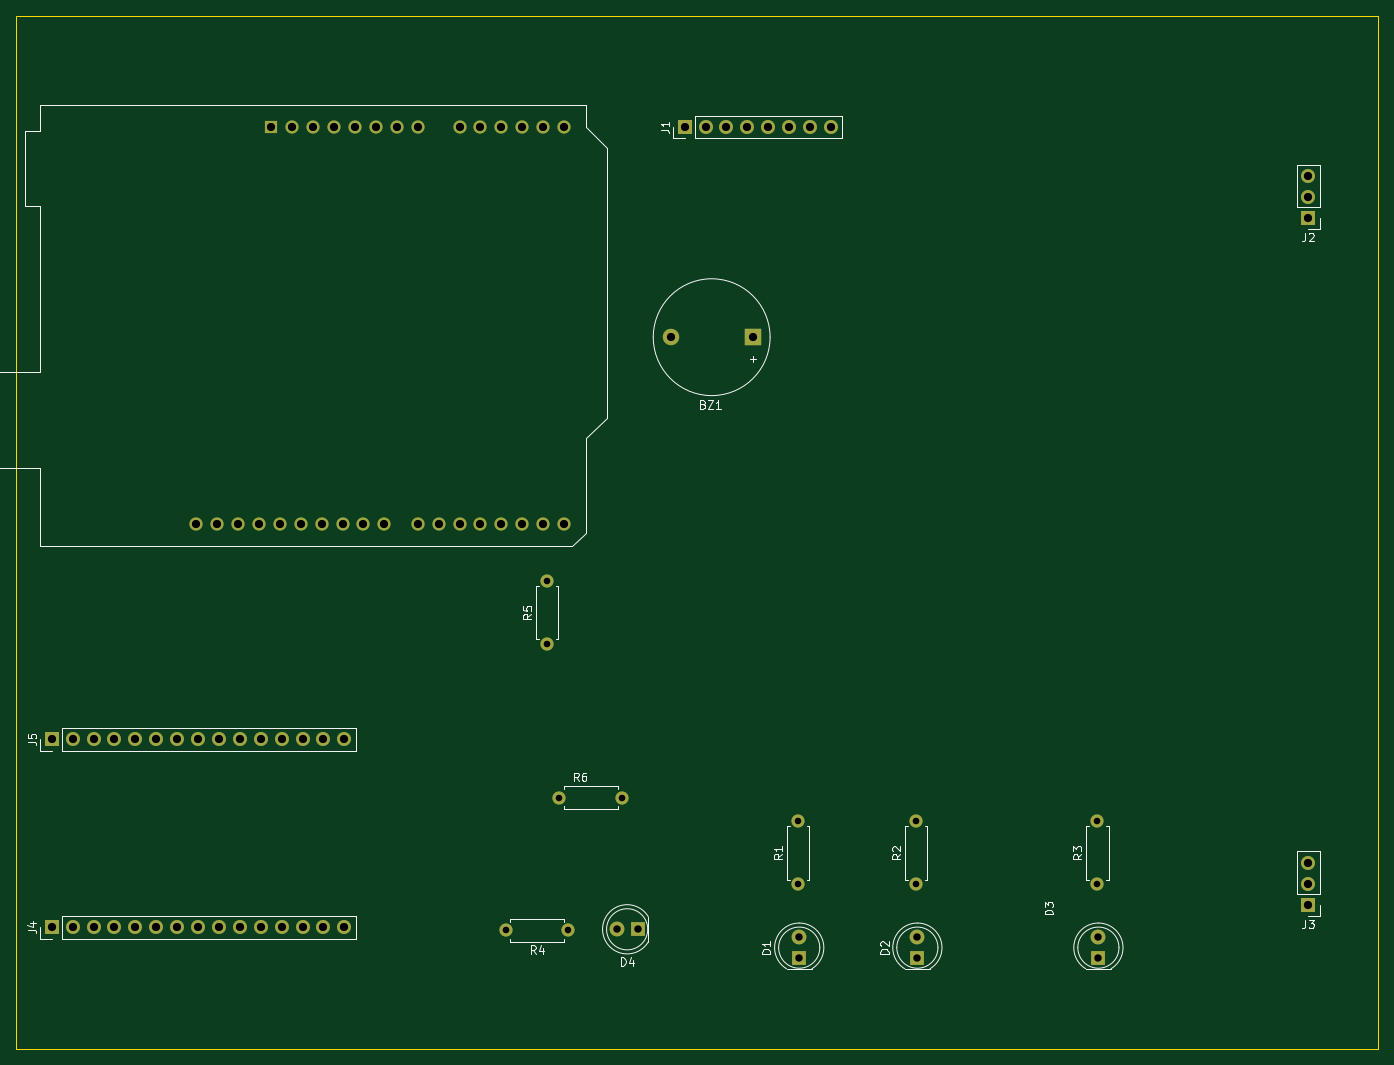
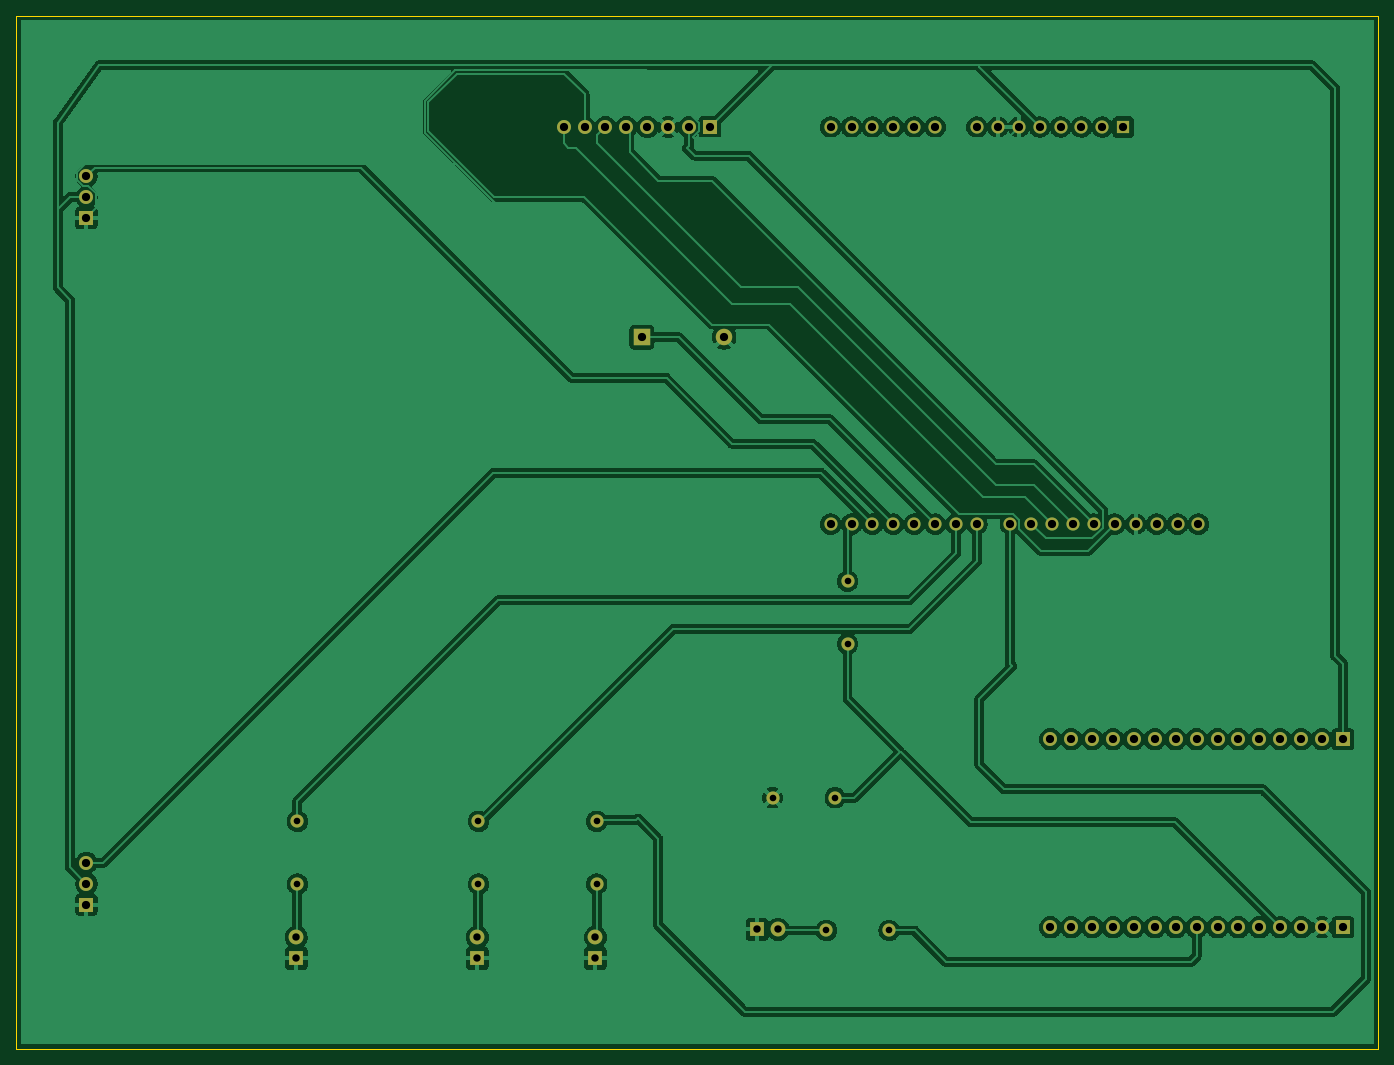
Circuit board: 11 layer files. Board 165.5 x 125.5 mm.
- bottom_copper: R3Sender-B_Cu.gbr (177360 bytes)
- bottom_mask: R3Sender-B_Mask.gbr (3694 bytes)
- paste: R3Sender-B_Paste.gbr (466 bytes)
- bottom_silk: R3Sender-B_Silkscreen.gbr (467 bytes)
- outline: R3Sender-Edge_Cuts.gbr (625 bytes)
- top_copper: R3Sender-F_Cu.gbr (8362 bytes)
- top_mask: R3Sender-F_Mask.gbr (3694 bytes)
- paste: R3Sender-F_Paste.gbr (466 bytes)
- top_silk: R3Sender-F_Silkscreen.gbr (23088 bytes)
- drill: R3Sender-NPTH.drl (281 bytes)
- drill: R3Sender-PTH.drl (1917 bytes)

=== bottom_copper: R3Sender-B_Cu.gbr (177360 bytes, source omitted) ===
=== bottom_mask: R3Sender-B_Mask.gbr ===
%TF.GenerationSoftware,KiCad,Pcbnew,9.0.7*%
%TF.CreationDate,2026-01-03T22:54:21+01:00*%
%TF.ProjectId,R3Sender,52335365-6e64-4657-922e-6b696361645f,rev?*%
%TF.SameCoordinates,Original*%
%TF.FileFunction,Soldermask,Bot*%
%TF.FilePolarity,Negative*%
%FSLAX46Y46*%
G04 Gerber Fmt 4.6, Leading zero omitted, Abs format (unit mm)*
G04 Created by KiCad (PCBNEW 9.0.7) date 2026-01-03 22:54:21*
%MOMM*%
%LPD*%
G01*
G04 APERTURE LIST*
%ADD10R,2.000000X2.000000*%
%ADD11C,2.000000*%
%ADD12R,1.800000X1.800000*%
%ADD13C,1.800000*%
%ADD14R,1.700000X1.700000*%
%ADD15C,1.700000*%
%ADD16C,1.600000*%
%ADD17R,1.600000X1.600000*%
%ADD18O,1.600000X1.600000*%
G04 APERTURE END LIST*
D10*
%TO.C,BZ1*%
X108000000Y-47540000D03*
D11*
X98000000Y-47540000D03*
%TD*%
D12*
%TO.C,D3*%
X150000000Y-123000000D03*
D13*
X150000000Y-120460000D03*
%TD*%
D14*
%TO.C,J1*%
X99720000Y-22000000D03*
D15*
X102260000Y-22000000D03*
X104800000Y-22000000D03*
X107340000Y-22000000D03*
X109880000Y-22000000D03*
X112420000Y-22000000D03*
X114960000Y-22000000D03*
X117500000Y-22000000D03*
%TD*%
D14*
%TO.C,J4*%
X22800000Y-119260000D03*
D15*
X25340000Y-119260000D03*
X27880000Y-119260000D03*
X30420000Y-119260000D03*
X32960000Y-119260000D03*
X35500000Y-119260000D03*
X38040000Y-119260000D03*
X40580000Y-119260000D03*
X43120000Y-119260000D03*
X45660000Y-119260000D03*
X48200000Y-119260000D03*
X50740000Y-119260000D03*
X53280000Y-119260000D03*
X55820000Y-119260000D03*
X58360000Y-119260000D03*
%TD*%
D16*
%TO.C,R2*%
X127860000Y-114000000D03*
X127860000Y-106380000D03*
%TD*%
%TO.C,R5*%
X83000000Y-84810000D03*
X83000000Y-77190000D03*
%TD*%
D17*
%TO.C,A1*%
X49500000Y-22000000D03*
D18*
X52040000Y-22000000D03*
X54580000Y-22000000D03*
X57120000Y-22000000D03*
X59660000Y-22000000D03*
X62200000Y-22000000D03*
X64740000Y-22000000D03*
X67280000Y-22000000D03*
X72360000Y-22000000D03*
X74900000Y-22000000D03*
X77440000Y-22000000D03*
X79980000Y-22000000D03*
X82520000Y-22000000D03*
X85060000Y-22000000D03*
X85060000Y-70260000D03*
X82520000Y-70260000D03*
X79980000Y-70260000D03*
X77440000Y-70260000D03*
X74900000Y-70260000D03*
X72360000Y-70260000D03*
X69820000Y-70260000D03*
X67280000Y-70260000D03*
X63220000Y-70260000D03*
X60680000Y-70260000D03*
X58140000Y-70260000D03*
X55600000Y-70260000D03*
X53060000Y-70260000D03*
X50520000Y-70260000D03*
X47980000Y-70260000D03*
X45440000Y-70260000D03*
X42900000Y-70260000D03*
X40360000Y-70260000D03*
%TD*%
D12*
%TO.C,D4*%
X94000000Y-119500000D03*
D13*
X91460000Y-119500000D03*
%TD*%
D12*
%TO.C,D2*%
X128000000Y-123000000D03*
D13*
X128000000Y-120460000D03*
%TD*%
D16*
%TO.C,R4*%
X85570000Y-119640000D03*
X77950000Y-119640000D03*
%TD*%
D14*
%TO.C,J2*%
X175500000Y-33040000D03*
D15*
X175500000Y-30500000D03*
X175500000Y-27960000D03*
%TD*%
D16*
%TO.C,R6*%
X84500000Y-103500000D03*
X92120000Y-103500000D03*
%TD*%
D12*
%TO.C,D1*%
X113640000Y-123000000D03*
D13*
X113640000Y-120460000D03*
%TD*%
D16*
%TO.C,R3*%
X149860000Y-114000000D03*
X149860000Y-106380000D03*
%TD*%
D14*
%TO.C,J3*%
X175500000Y-116500000D03*
D15*
X175500000Y-113960000D03*
X175500000Y-111420000D03*
%TD*%
D14*
%TO.C,J5*%
X22800000Y-96400000D03*
D15*
X25340000Y-96400000D03*
X27880000Y-96400000D03*
X30420000Y-96400000D03*
X32960000Y-96400000D03*
X35500000Y-96400000D03*
X38040000Y-96400000D03*
X40580000Y-96400000D03*
X43120000Y-96400000D03*
X45660000Y-96400000D03*
X48200000Y-96400000D03*
X50740000Y-96400000D03*
X53280000Y-96400000D03*
X55820000Y-96400000D03*
X58360000Y-96400000D03*
%TD*%
D16*
%TO.C,R1*%
X113500000Y-114000000D03*
X113500000Y-106380000D03*
%TD*%
M02*

=== paste: R3Sender-B_Paste.gbr ===
%TF.GenerationSoftware,KiCad,Pcbnew,9.0.7*%
%TF.CreationDate,2026-01-03T22:54:21+01:00*%
%TF.ProjectId,R3Sender,52335365-6e64-4657-922e-6b696361645f,rev?*%
%TF.SameCoordinates,Original*%
%TF.FileFunction,Paste,Bot*%
%TF.FilePolarity,Positive*%
%FSLAX46Y46*%
G04 Gerber Fmt 4.6, Leading zero omitted, Abs format (unit mm)*
G04 Created by KiCad (PCBNEW 9.0.7) date 2026-01-03 22:54:21*
%MOMM*%
%LPD*%
G01*
G04 APERTURE LIST*
G04 APERTURE END LIST*
M02*

=== bottom_silk: R3Sender-B_Silkscreen.gbr ===
%TF.GenerationSoftware,KiCad,Pcbnew,9.0.7*%
%TF.CreationDate,2026-01-03T22:54:21+01:00*%
%TF.ProjectId,R3Sender,52335365-6e64-4657-922e-6b696361645f,rev?*%
%TF.SameCoordinates,Original*%
%TF.FileFunction,Legend,Bot*%
%TF.FilePolarity,Positive*%
%FSLAX46Y46*%
G04 Gerber Fmt 4.6, Leading zero omitted, Abs format (unit mm)*
G04 Created by KiCad (PCBNEW 9.0.7) date 2026-01-03 22:54:21*
%MOMM*%
%LPD*%
G01*
G04 APERTURE LIST*
G04 APERTURE END LIST*
M02*

=== outline: R3Sender-Edge_Cuts.gbr ===
%TF.GenerationSoftware,KiCad,Pcbnew,9.0.7*%
%TF.CreationDate,2026-01-03T22:54:21+01:00*%
%TF.ProjectId,R3Sender,52335365-6e64-4657-922e-6b696361645f,rev?*%
%TF.SameCoordinates,Original*%
%TF.FileFunction,Profile,NP*%
%FSLAX46Y46*%
G04 Gerber Fmt 4.6, Leading zero omitted, Abs format (unit mm)*
G04 Created by KiCad (PCBNEW 9.0.7) date 2026-01-03 22:54:21*
%MOMM*%
%LPD*%
G01*
G04 APERTURE LIST*
%TA.AperFunction,Profile*%
%ADD10C,0.050000*%
%TD*%
G04 APERTURE END LIST*
D10*
X18500000Y-8500000D02*
X184000000Y-8500000D01*
X184000000Y-134000000D01*
X18500000Y-134000000D01*
X18500000Y-8500000D01*
M02*

=== top_copper: R3Sender-F_Cu.gbr (8362 bytes, source omitted) ===
=== top_mask: R3Sender-F_Mask.gbr ===
%TF.GenerationSoftware,KiCad,Pcbnew,9.0.7*%
%TF.CreationDate,2026-01-03T22:54:21+01:00*%
%TF.ProjectId,R3Sender,52335365-6e64-4657-922e-6b696361645f,rev?*%
%TF.SameCoordinates,Original*%
%TF.FileFunction,Soldermask,Top*%
%TF.FilePolarity,Negative*%
%FSLAX46Y46*%
G04 Gerber Fmt 4.6, Leading zero omitted, Abs format (unit mm)*
G04 Created by KiCad (PCBNEW 9.0.7) date 2026-01-03 22:54:21*
%MOMM*%
%LPD*%
G01*
G04 APERTURE LIST*
%ADD10R,2.000000X2.000000*%
%ADD11C,2.000000*%
%ADD12R,1.800000X1.800000*%
%ADD13C,1.800000*%
%ADD14R,1.700000X1.700000*%
%ADD15C,1.700000*%
%ADD16C,1.600000*%
%ADD17R,1.600000X1.600000*%
%ADD18O,1.600000X1.600000*%
G04 APERTURE END LIST*
D10*
%TO.C,BZ1*%
X108000000Y-47540000D03*
D11*
X98000000Y-47540000D03*
%TD*%
D12*
%TO.C,D3*%
X150000000Y-123000000D03*
D13*
X150000000Y-120460000D03*
%TD*%
D14*
%TO.C,J1*%
X99720000Y-22000000D03*
D15*
X102260000Y-22000000D03*
X104800000Y-22000000D03*
X107340000Y-22000000D03*
X109880000Y-22000000D03*
X112420000Y-22000000D03*
X114960000Y-22000000D03*
X117500000Y-22000000D03*
%TD*%
D14*
%TO.C,J4*%
X22800000Y-119260000D03*
D15*
X25340000Y-119260000D03*
X27880000Y-119260000D03*
X30420000Y-119260000D03*
X32960000Y-119260000D03*
X35500000Y-119260000D03*
X38040000Y-119260000D03*
X40580000Y-119260000D03*
X43120000Y-119260000D03*
X45660000Y-119260000D03*
X48200000Y-119260000D03*
X50740000Y-119260000D03*
X53280000Y-119260000D03*
X55820000Y-119260000D03*
X58360000Y-119260000D03*
%TD*%
D16*
%TO.C,R2*%
X127860000Y-114000000D03*
X127860000Y-106380000D03*
%TD*%
%TO.C,R5*%
X83000000Y-84810000D03*
X83000000Y-77190000D03*
%TD*%
D17*
%TO.C,A1*%
X49500000Y-22000000D03*
D18*
X52040000Y-22000000D03*
X54580000Y-22000000D03*
X57120000Y-22000000D03*
X59660000Y-22000000D03*
X62200000Y-22000000D03*
X64740000Y-22000000D03*
X67280000Y-22000000D03*
X72360000Y-22000000D03*
X74900000Y-22000000D03*
X77440000Y-22000000D03*
X79980000Y-22000000D03*
X82520000Y-22000000D03*
X85060000Y-22000000D03*
X85060000Y-70260000D03*
X82520000Y-70260000D03*
X79980000Y-70260000D03*
X77440000Y-70260000D03*
X74900000Y-70260000D03*
X72360000Y-70260000D03*
X69820000Y-70260000D03*
X67280000Y-70260000D03*
X63220000Y-70260000D03*
X60680000Y-70260000D03*
X58140000Y-70260000D03*
X55600000Y-70260000D03*
X53060000Y-70260000D03*
X50520000Y-70260000D03*
X47980000Y-70260000D03*
X45440000Y-70260000D03*
X42900000Y-70260000D03*
X40360000Y-70260000D03*
%TD*%
D12*
%TO.C,D4*%
X94000000Y-119500000D03*
D13*
X91460000Y-119500000D03*
%TD*%
D12*
%TO.C,D2*%
X128000000Y-123000000D03*
D13*
X128000000Y-120460000D03*
%TD*%
D16*
%TO.C,R4*%
X85570000Y-119640000D03*
X77950000Y-119640000D03*
%TD*%
D14*
%TO.C,J2*%
X175500000Y-33040000D03*
D15*
X175500000Y-30500000D03*
X175500000Y-27960000D03*
%TD*%
D16*
%TO.C,R6*%
X84500000Y-103500000D03*
X92120000Y-103500000D03*
%TD*%
D12*
%TO.C,D1*%
X113640000Y-123000000D03*
D13*
X113640000Y-120460000D03*
%TD*%
D16*
%TO.C,R3*%
X149860000Y-114000000D03*
X149860000Y-106380000D03*
%TD*%
D14*
%TO.C,J3*%
X175500000Y-116500000D03*
D15*
X175500000Y-113960000D03*
X175500000Y-111420000D03*
%TD*%
D14*
%TO.C,J5*%
X22800000Y-96400000D03*
D15*
X25340000Y-96400000D03*
X27880000Y-96400000D03*
X30420000Y-96400000D03*
X32960000Y-96400000D03*
X35500000Y-96400000D03*
X38040000Y-96400000D03*
X40580000Y-96400000D03*
X43120000Y-96400000D03*
X45660000Y-96400000D03*
X48200000Y-96400000D03*
X50740000Y-96400000D03*
X53280000Y-96400000D03*
X55820000Y-96400000D03*
X58360000Y-96400000D03*
%TD*%
D16*
%TO.C,R1*%
X113500000Y-114000000D03*
X113500000Y-106380000D03*
%TD*%
M02*

=== paste: R3Sender-F_Paste.gbr ===
%TF.GenerationSoftware,KiCad,Pcbnew,9.0.7*%
%TF.CreationDate,2026-01-03T22:54:21+01:00*%
%TF.ProjectId,R3Sender,52335365-6e64-4657-922e-6b696361645f,rev?*%
%TF.SameCoordinates,Original*%
%TF.FileFunction,Paste,Top*%
%TF.FilePolarity,Positive*%
%FSLAX46Y46*%
G04 Gerber Fmt 4.6, Leading zero omitted, Abs format (unit mm)*
G04 Created by KiCad (PCBNEW 9.0.7) date 2026-01-03 22:54:21*
%MOMM*%
%LPD*%
G01*
G04 APERTURE LIST*
G04 APERTURE END LIST*
M02*

=== top_silk: R3Sender-F_Silkscreen.gbr (23088 bytes, source omitted) ===
=== drill: R3Sender-NPTH.drl ===
M48
; DRILL file {KiCad 9.0.7} date 2026-01-03T22:54:25+0100
; FORMAT={-:-/ absolute / metric / decimal}
; #@! TF.CreationDate,2026-01-03T22:54:25+01:00
; #@! TF.GenerationSoftware,Kicad,Pcbnew,9.0.7
; #@! TF.FileFunction,NonPlated,1,2,NPTH
FMAT,2
METRIC
%
G90
G05
M30

=== drill: R3Sender-PTH.drl ===
M48
; DRILL file {KiCad 9.0.7} date 2026-01-03T22:54:25+0100
; FORMAT={-:-/ absolute / metric / decimal}
; #@! TF.CreationDate,2026-01-03T22:54:25+01:00
; #@! TF.GenerationSoftware,Kicad,Pcbnew,9.0.7
; #@! TF.FileFunction,Plated,1,2,PTH
FMAT,2
METRIC
; #@! TA.AperFunction,Plated,PTH,ComponentDrill
T1C0.800
; #@! TA.AperFunction,Plated,PTH,ComponentDrill
T2C0.900
; #@! TA.AperFunction,Plated,PTH,ComponentDrill
T3C1.000
%
G90
G05
T1
X77.95Y-119.64
X83.0Y-77.19
X83.0Y-84.81
X84.5Y-103.5
X85.57Y-119.64
X92.12Y-103.5
X113.5Y-106.38
X113.5Y-114.0
X127.86Y-106.38
X127.86Y-114.0
X149.86Y-106.38
X149.86Y-114.0
T2
X91.46Y-119.5
X94.0Y-119.5
X113.64Y-120.46
X113.64Y-123.0
X128.0Y-120.46
X128.0Y-123.0
X150.0Y-120.46
X150.0Y-123.0
T3
X22.8Y-96.4
X22.8Y-119.26
X25.34Y-96.4
X25.34Y-119.26
X27.88Y-96.4
X27.88Y-119.26
X30.42Y-96.4
X30.42Y-119.26
X32.96Y-96.4
X32.96Y-119.26
X35.5Y-96.4
X35.5Y-119.26
X38.04Y-96.4
X38.04Y-119.26
X40.36Y-70.26
X40.58Y-96.4
X40.58Y-119.26
X42.9Y-70.26
X43.12Y-96.4
X43.12Y-119.26
X45.44Y-70.26
X45.66Y-96.4
X45.66Y-119.26
X47.98Y-70.26
X48.2Y-96.4
X48.2Y-119.26
X49.5Y-22.0
X50.52Y-70.26
X50.74Y-96.4
X50.74Y-119.26
X52.04Y-22.0
X53.06Y-70.26
X53.28Y-96.4
X53.28Y-119.26
X54.58Y-22.0
X55.6Y-70.26
X55.82Y-96.4
X55.82Y-119.26
X57.12Y-22.0
X58.14Y-70.26
X58.36Y-96.4
X58.36Y-119.26
X59.66Y-22.0
X60.68Y-70.26
X62.2Y-22.0
X63.22Y-70.26
X64.74Y-22.0
X67.28Y-22.0
X67.28Y-70.26
X69.82Y-70.26
X72.36Y-22.0
X72.36Y-70.26
X74.9Y-22.0
X74.9Y-70.26
X77.44Y-22.0
X77.44Y-70.26
X79.98Y-22.0
X79.98Y-70.26
X82.52Y-22.0
X82.52Y-70.26
X85.06Y-22.0
X85.06Y-70.26
X98.0Y-47.54
X99.72Y-22.0
X102.26Y-22.0
X104.8Y-22.0
X107.34Y-22.0
X108.0Y-47.54
X109.88Y-22.0
X112.42Y-22.0
X114.96Y-22.0
X117.5Y-22.0
X175.5Y-27.96
X175.5Y-30.5
X175.5Y-33.04
X175.5Y-111.42
X175.5Y-113.96
X175.5Y-116.5
M30

